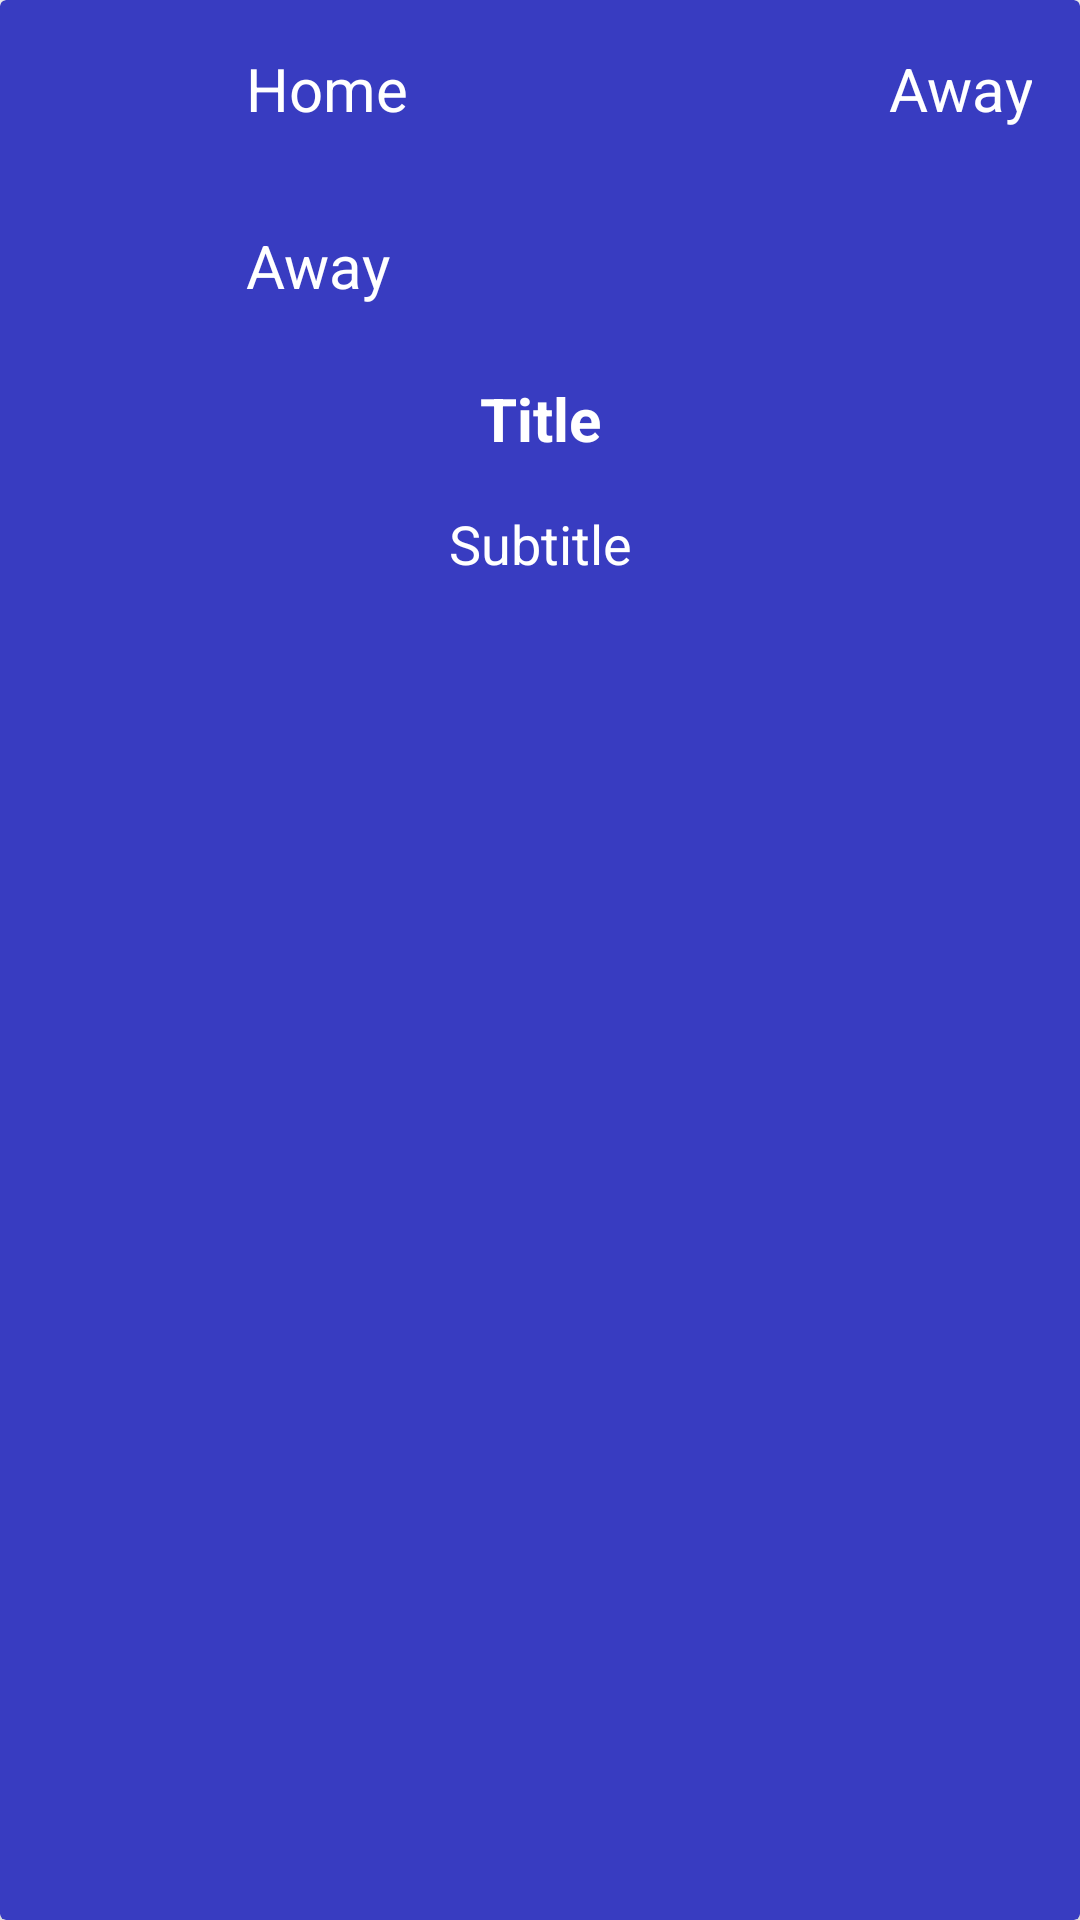

Android layout source for this screen:
<!-- AndroidManifest.xml: application theme Theme.SoccerZone -->
<!-- res/layout/list_fixtures.xml -->
<?xml version="1.0" encoding="utf-8"?>
<androidx.cardview.widget.CardView xmlns:android="http://schemas.android.com/apk/res/android"
    android:layout_width="match_parent"
    android:layout_height="wrap_content"
    xmlns:app="http://schemas.android.com/apk/res-auto"
    android:layout_margin="8dp"
    app:cardBackgroundColor="@color/indigo"
    android:id="@+id/fixture_container"
    app:cardElevation="8dp"
    android:padding="8dp">
    <LinearLayout
        android:orientation="vertical"
        android:layout_width="match_parent"
        android:layout_height="wrap_content">
        <LinearLayout
            android:orientation="horizontal"
            android:layout_width="match_parent"
            android:layout_height="wrap_content">
            <LinearLayout
                android:orientation="vertical"
                android:layout_width="0dp"
                android:layout_height="wrap_content"
                android:layout_weight="1">
                <LinearLayout
                    android:gravity="center_vertical"
                    android:padding="8dp"
                    android:layout_width="match_parent"
                    android:layout_height="wrap_content"
                    android:orientation="horizontal">
                    <ImageView
                        android:id="@+id/imageView_home"
                        android:layout_width="50dp"
                        android:layout_height="30dp"/>
                    <TextView
                        android:id="@+id/textView_home"
                        android:text="Home"
                        android:textColor="@color/white"
                        android:textSize="20sp"
                        android:layout_marginStart="16dp"
                        android:padding="8dp"
                        android:layout_width="match_parent"
                        android:layout_height="wrap_content"/>
                </LinearLayout>
                <LinearLayout
                    android:gravity="center_vertical"
                    android:padding="8dp"
                    android:layout_width="match_parent"
                    android:layout_height="wrap_content"
                    android:orientation="horizontal">
                    <ImageView
                        android:id="@+id/imageView_away"
                        android:layout_width="50dp"
                        android:layout_height="30dp"/>
                    <TextView
                        android:id="@+id/textView_away"
                        android:text="Away"
                        android:textColor="@color/white"
                        android:textSize="20sp"
                        android:layout_marginStart="16dp"
                        android:padding="8dp"
                        android:layout_width="match_parent"
                        android:layout_height="wrap_content"/>
                </LinearLayout>
            </LinearLayout>
            <LinearLayout
                android:orientation="vertical"
                android:layout_width="wrap_content"
                android:gravity="center_vertical"
                android:layout_height="wrap_content">
                <TextView
                    android:id="@+id/textView_time"
                    android:text="Away"
                    android:layout_margin="8dp"
                    android:textColor="@color/white"
                    android:textSize="20sp"
                    android:textAlignment="textEnd"
                    android:layout_marginStart="16dp"
                    android:padding="8dp"
                    android:layout_width="match_parent"
                    android:layout_height="wrap_content"/>
            </LinearLayout>
        </LinearLayout>
        <TextView
            android:id="@+id/textView_match"
            android:text="Title"
            android:textColor="@color/white"
            android:textAlignment="center"
            android:textSize="20sp"
            android:textStyle="bold"
            android:padding="8dp"
            android:layout_width="match_parent"
            android:layout_height="wrap_content"/>
        <TextView
            android:id="@+id/textView_season"
            android:text="Subtitle"
            android:textColor="@color/white"
            android:textAlignment="center"
            android:textSize="18sp"
            android:textStyle="normal"
            android:padding="8dp"
            android:layout_width="match_parent"
            android:layout_height="wrap_content"/>
    </LinearLayout>

</androidx.cardview.widget.CardView>
<!-- resources referenced by this layout -->
<resources>
  <color name="indigo">#383CC1</color>
  <color name="white">#FFFFFFFF</color>
  <style name="Theme.SoccerZone" parent="Theme.MaterialComponents.DayNight.DarkActionBar">
          
          <item name="colorPrimary">@color/purple_500</item>
          <item name="colorPrimaryVariant">@color/purple_700</item>
          <item name="colorOnPrimary">@color/white</item>
          
          <item name="colorSecondary">@color/teal_200</item>
          <item name="colorSecondaryVariant">@color/teal_700</item>
          <item name="colorOnSecondary">@color/black</item>
          
          <item name="android:statusBarColor" tools:targetApi="l">?attr/colorPrimaryVariant</item>
          
      </style>
  <color name="purple_500">#383CC1</color>
  <color name="purple_700">#383CC1</color>
  <color name="teal_200">#FF03DAC5</color>
  <color name="teal_700">#FF018786</color>
  <color name="black">#FF000000</color>
</resources>
